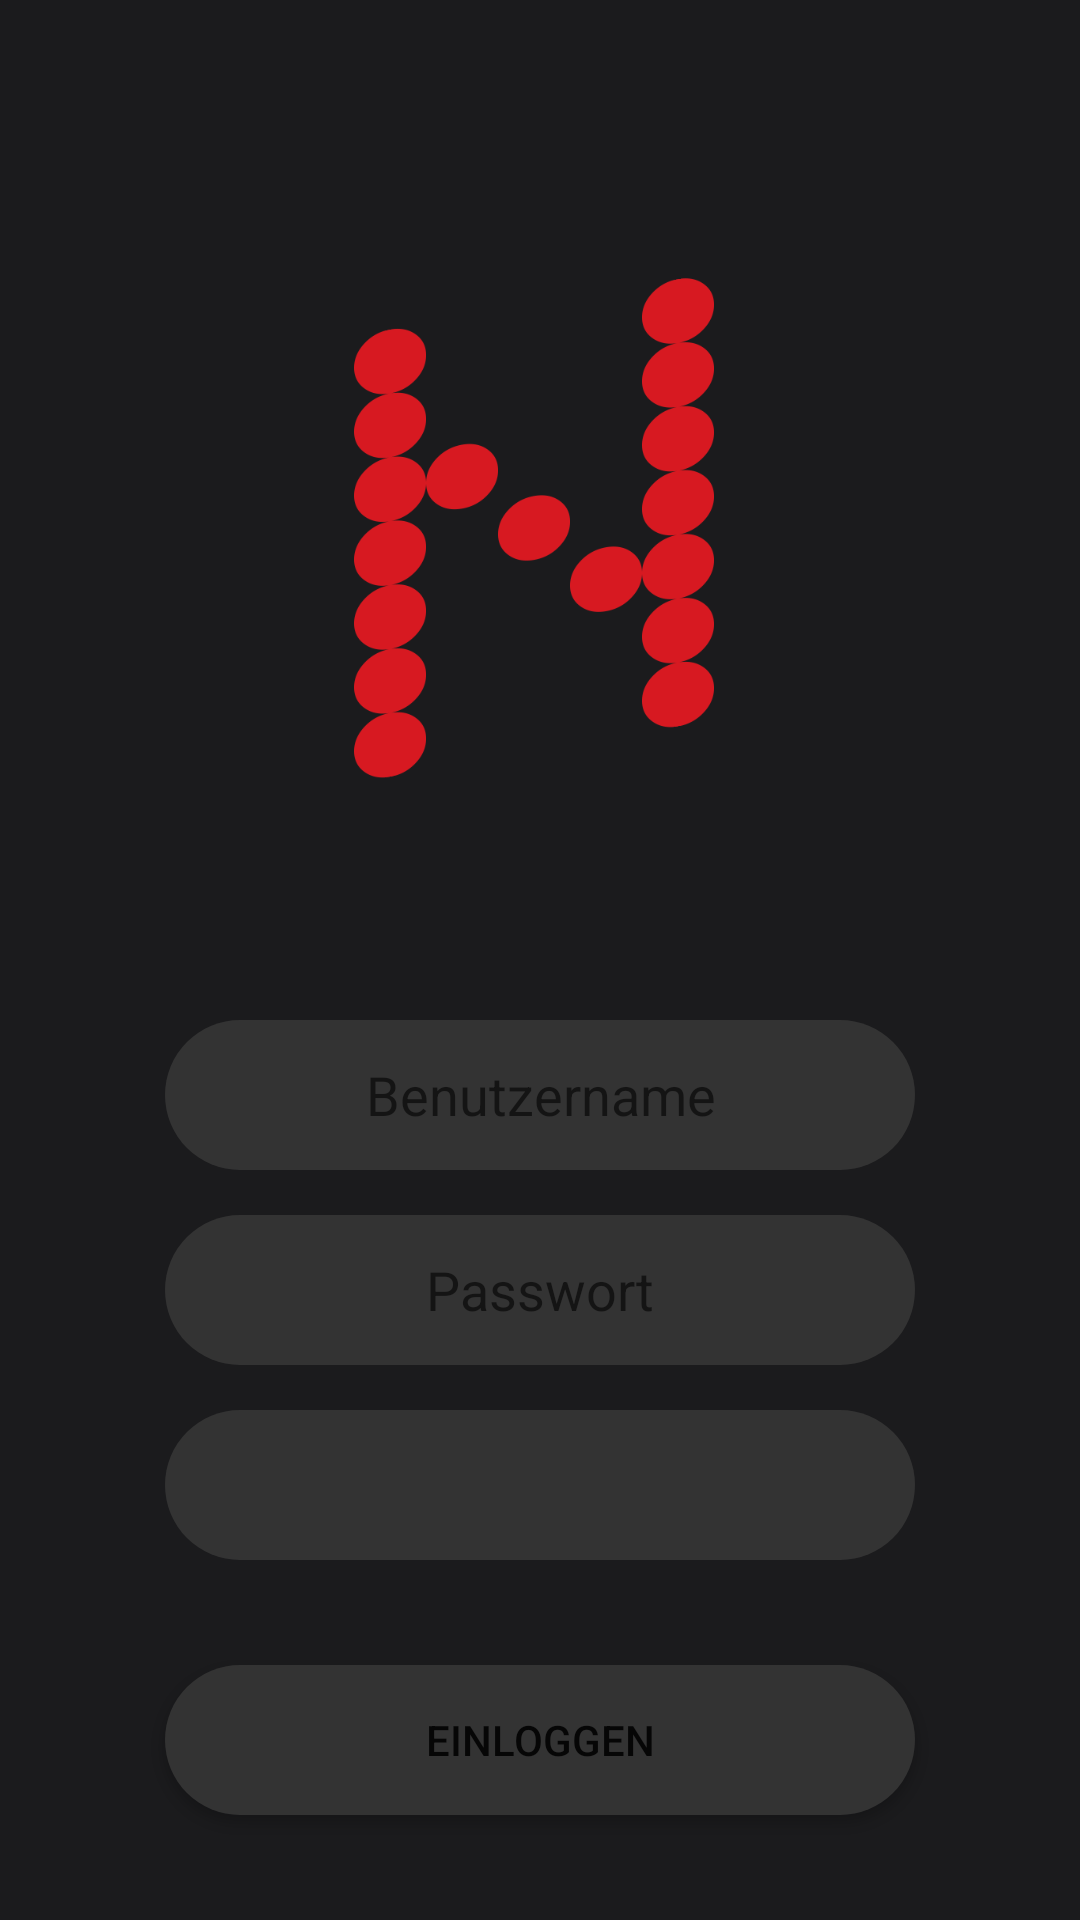

Write the Android layout XML for this screen, with the resource values it uses.
<!-- AndroidManifest.xml: application theme Theme.NUntis -->
<!-- res/layout/login_page.xml -->
<?xml version="1.0" encoding="utf-8"?>
<androidx.constraintlayout.widget.ConstraintLayout xmlns:android="http://schemas.android.com/apk/res/android"
    xmlns:app="http://schemas.android.com/apk/res-auto"
    xmlns:tools="http://schemas.android.com/tools"
    android:layout_width="match_parent"
    android:layout_height="match_parent"
    android:background="@color/background">

    <EditText
        android:id="@+id/usernameInput"
        android:layout_width="250dp"
        android:layout_height="50dp"
        android:layout_marginTop="30dp"
        android:background="@drawable/background"
        android:gravity="center"
        android:hint="Benutzername"
        app:layout_constraintTop_toBottomOf="@+id/imageView"
        app:layout_constraintStart_toStartOf="parent"
        app:layout_constraintEnd_toEndOf="parent"/>

    <EditText
        android:id="@+id/passwordInput"
        android:layout_width="250dp"
        android:layout_height="50dp"
        android:layout_marginTop="15dp"
        android:background="@drawable/background"
        android:gravity="center"
        android:hint="Passwort"
        android:inputType="textPassword"
        app:layout_constraintStart_toStartOf="@+id/usernameInput"
        app:layout_constraintTop_toBottomOf="@+id/usernameInput" />

    <Button
        android:id="@+id/loginButton"
        android:layout_width="250dp"
        android:layout_height="50dp"
        android:layout_marginTop="100dp"
        android:text="Einloggen"
        android:background="@drawable/button_background"
        app:layout_constraintStart_toStartOf="@+id/passwordInput"
        app:layout_constraintTop_toBottomOf="@+id/passwordInput" />


    <TextView
        android:id="@+id/statusText"
        android:layout_width="match_parent"
        android:layout_height="wrap_content"
        android:layout_marginTop="44dp"
        android:paddingTop="16dp"
        android:gravity="center"
        app:layout_constraintStart_toStartOf="parent"
        app:layout_constraintTop_toBottomOf="@+id/loginButton" />

    <ImageView
        android:id="@+id/imageView"
        android:layout_width="270dp"
        android:layout_height="270dp"
        android:layout_marginTop="40dp"
        android:src="@drawable/nuntislogo"
        app:layout_constraintEnd_toEndOf="parent"
        app:layout_constraintStart_toStartOf="parent"
        app:layout_constraintTop_toTopOf="parent" />

    <Spinner
        android:id="@+id/schoolSpinner"
        android:layout_width="250dp"
        android:layout_height="50dp"
        android:background="@drawable/background"
        android:layout_marginTop="15dp"
        app:layout_constraintStart_toStartOf="@+id/passwordInput"
        app:layout_constraintTop_toBottomOf="@+id/passwordInput" />
</androidx.constraintlayout.widget.ConstraintLayout>
<!-- resources referenced by this layout -->
<resources>
  <color name="background">#1B1B1D</color>
  <!-- drawable background (drawable) -->
  <?xml version="1.0" encoding="utf-8"?>
  <selector xmlns:android="http://schemas.android.com/apk/res/android">
      <item android:state_focused="true">
          <shape>
              <corners android:radius="25dp"/>
              <solid android:color="@color/gray"/>
              <stroke android:color="@color/Red"
                  android:width="3dp"/>
          </shape>
      </item>
      <item>
          <shape>
              <corners android:radius="25dp"/>
              <solid android:color="@color/gray"/>
          </shape>
      </item>
  </selector>
  <!-- drawable button_background (drawable) -->
  <?xml version="1.0" encoding="utf-8"?>
  <selector xmlns:android="http://schemas.android.com/apk/res/android">
      <item>
          <shape>
              <corners android:radius="25dp"/>
              <solid android:color="@color/gray"/>
          </shape>
      </item>
  </selector>
  <!-- drawable nuntislogo: png bitmap (drawable, 49933 bytes) -->
  <style name="Theme.NUntis" parent="Theme.AppCompat.DayNight.NoActionBar" />
  <color name="gray">#333333</color>
  <color name="Red">#D71921</color>
</resources>
